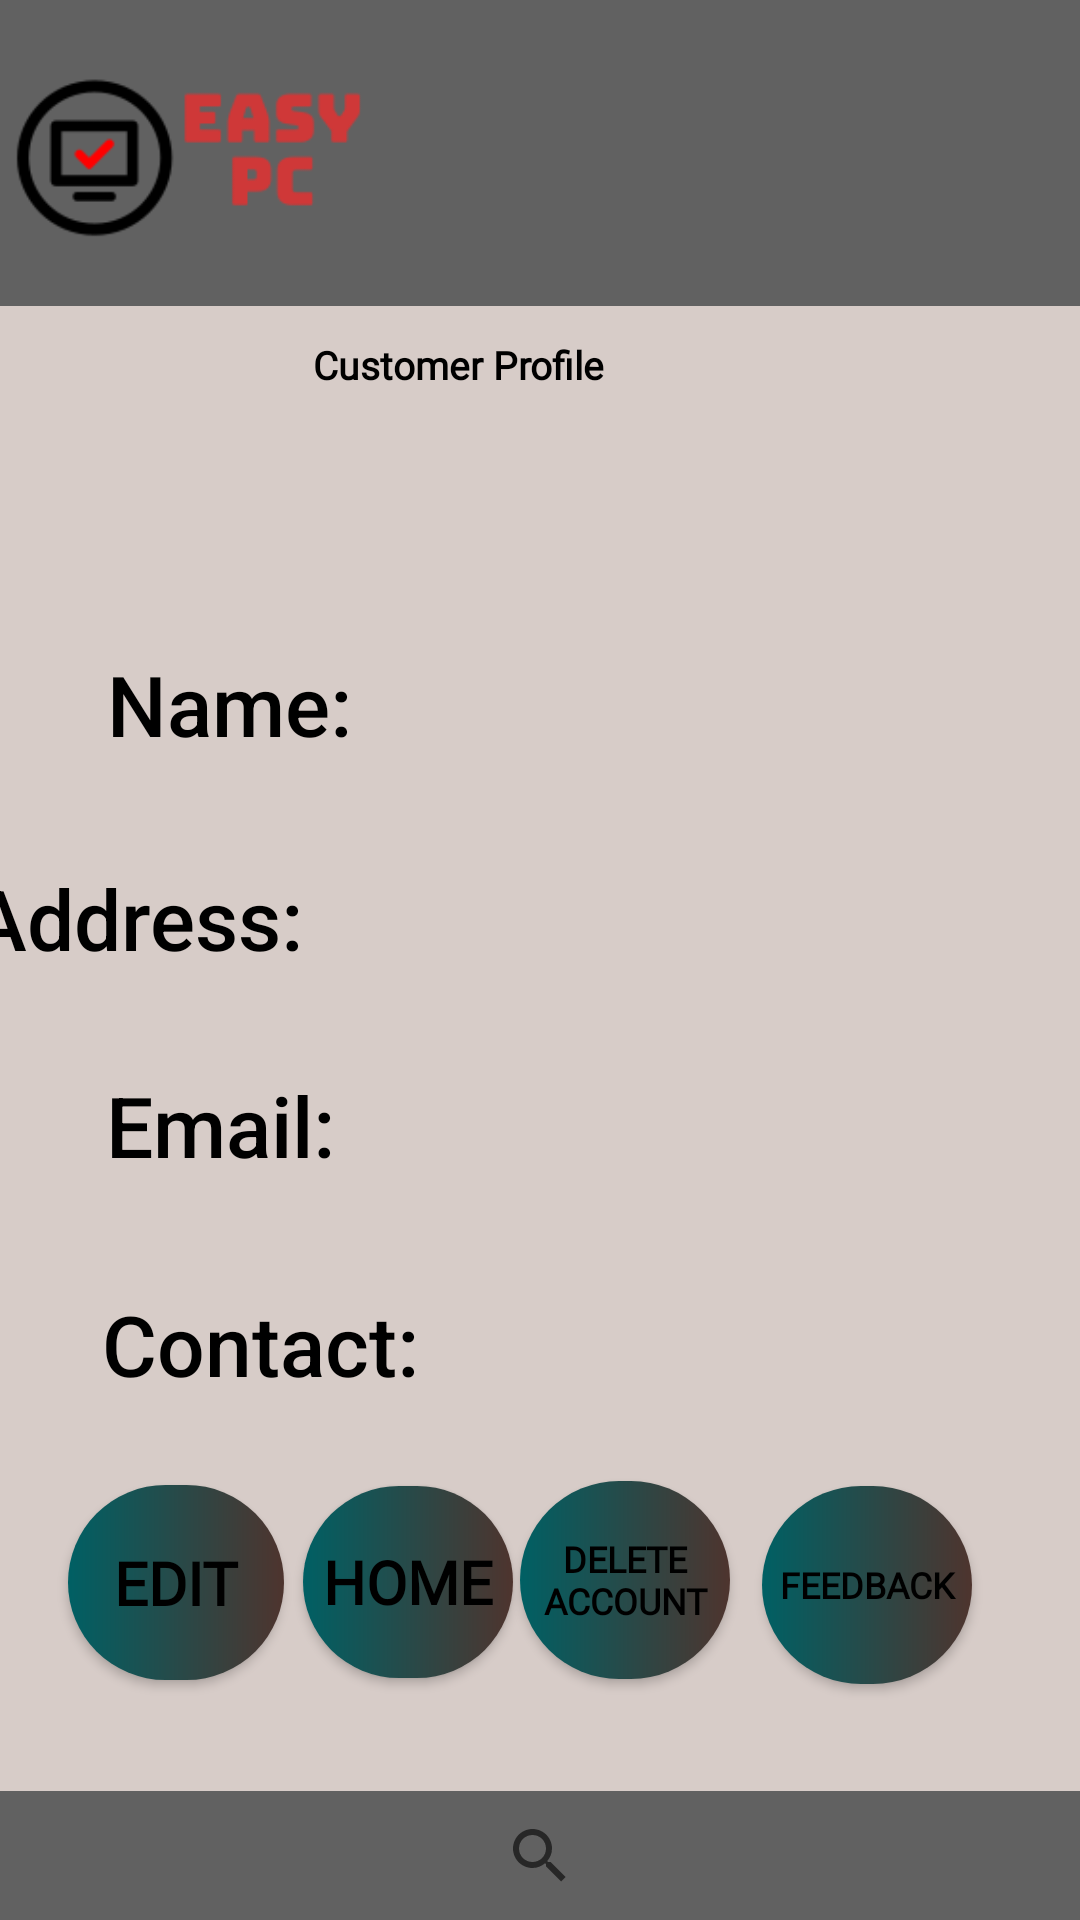

Android layout source for this screen:
<!-- AndroidManifest.xml: application theme AppTheme -->
<!-- res/layout/activity_profile_activity.xml -->
<?xml version="1.0" encoding="utf-8"?>
<androidx.constraintlayout.widget.ConstraintLayout xmlns:android="http://schemas.android.com/apk/res/android"
    xmlns:app="http://schemas.android.com/apk/res-auto"
    xmlns:tools="http://schemas.android.com/tools"
    android:layout_width="match_parent"
    android:layout_height="match_parent"
    android:background="#D7CCC8"
    tools:context=".ProfileActivity">

    <androidx.appcompat.widget.Toolbar
        android:id="@+id/toolbar"
        android:layout_width="417dp"
        android:layout_height="102dp"
        android:background="#616161"
        android:minHeight="?attr/actionBarSize"
        android:theme="?attr/actionBarTheme"
        app:layout_constraintBottom_toBottomOf="parent"
        app:layout_constraintEnd_toEndOf="parent"
        app:layout_constraintHorizontal_bias="0.166"
        app:layout_constraintStart_toStartOf="parent"
        app:layout_constraintTop_toTopOf="parent"
        app:layout_constraintVertical_bias="0.0" />

    <ImageView
        android:id="@+id/logo"
        android:layout_width="125dp"
        android:layout_height="102dp"
        android:contentDescription="TODO"
        app:layout_constraintBottom_toBottomOf="parent"
        app:layout_constraintEnd_toEndOf="parent"
        app:layout_constraintHorizontal_bias="0.0"
        app:layout_constraintStart_toStartOf="parent"
        app:layout_constraintTop_toTopOf="parent"
        app:layout_constraintVertical_bias="0.0"
        app:srcCompat="@drawable/easypc2" />

    <Button
        android:id="@+id/button5"
        android:layout_width="35dp"
        android:layout_height="35dp"
        android:background="@drawable/user1"
        android:text="@string/cart"
        app:layout_constraintBottom_toBottomOf="parent"
        app:layout_constraintEnd_toEndOf="parent"
        app:layout_constraintHorizontal_bias="0.957"
        app:layout_constraintStart_toStartOf="parent"
        app:layout_constraintTop_toTopOf="parent"
        app:layout_constraintVertical_bias="0.022" />

    <TextView
        android:id="@+id/textView"
        android:layout_width="415dp"
        android:layout_height="68dp"
        android:fontFamily="@font/sweetfig"
        android:text="Customer Profile"
        android:textAlignment="center"
        android:textColor="@android:color/background_dark"
        android:textSize="13sp"
        android:textStyle="bold"
        app:layout_constraintBottom_toBottomOf="parent"
        app:layout_constraintEnd_toEndOf="parent"
        app:layout_constraintHorizontal_bias="1.0"
        app:layout_constraintStart_toStartOf="parent"
        app:layout_constraintTop_toBottomOf="@+id/toolbar"
        app:layout_constraintVertical_bias="0.023"
        tools:ignore="profile here" />

    <Button
        android:id="@+id/profileedit"
        android:layout_width="72dp"
        android:layout_height="65dp"
        android:background="@drawable/custom_button2"
        android:fontFamily="@font/montserratbold"
        android:onClick="'onClick"
        android:text="Edit"
        android:textColor="@android:color/background_dark"
        android:textSize="20dp"
        android:textStyle="bold"
        app:layout_constraintBottom_toBottomOf="parent"
        app:layout_constraintEnd_toEndOf="parent"
        app:layout_constraintHorizontal_bias="0.079"
        app:layout_constraintStart_toStartOf="parent"
        app:layout_constraintTop_toTopOf="parent"
        app:layout_constraintVertical_bias="0.861"
        tools:ignore="OnClick" />

    <Button
        android:id="@+id/feedback"
        android:layout_width="70dp"
        android:layout_height="66dp"
        android:background="@drawable/custom_button2"
        android:fontFamily="@font/montserratbold"
        android:onClick="'onClick"
        android:text="Feedback"
        android:textColor="@android:color/background_dark"
        android:textSize="12dp"
        android:textStyle="bold"
        app:layout_constraintBottom_toBottomOf="parent"
        app:layout_constraintEnd_toEndOf="parent"
        app:layout_constraintHorizontal_bias="0.876"
        app:layout_constraintStart_toStartOf="parent"
        app:layout_constraintTop_toTopOf="parent"
        app:layout_constraintVertical_bias="0.863"
        tools:ignore="OnClick" />

    <Button
        android:id="@+id/profiledelete"
        android:layout_width="70dp"
        android:layout_height="66dp"
        android:background="@drawable/custom_button2"
        android:fontFamily="@font/montserratbold"
        android:onClick="'onClick"
        android:text="Delete Account"
        android:textColor="@android:color/background_dark"
        android:textSize="12dp"
        android:textStyle="bold"
        app:layout_constraintBottom_toBottomOf="parent"
        app:layout_constraintEnd_toEndOf="parent"
        app:layout_constraintHorizontal_bias="0.598"
        app:layout_constraintStart_toStartOf="parent"
        app:layout_constraintTop_toTopOf="parent"
        app:layout_constraintVertical_bias="0.86"
        tools:ignore="OnClick" />

    <Button
        android:id="@+id/home"
        android:layout_width="70dp"
        android:layout_height="64dp"
        android:background="@drawable/custom_button2"
        android:fontFamily="@font/montserratbold"
        android:onClick="'onClick"
        android:text="Home"
        android:textColor="@android:color/background_dark"
        android:textSize="20dp"
        android:textStyle="bold"
        app:layout_constraintBottom_toBottomOf="parent"
        app:layout_constraintEnd_toEndOf="parent"
        app:layout_constraintHorizontal_bias="0.348"
        app:layout_constraintStart_toStartOf="parent"
        app:layout_constraintTop_toTopOf="parent"
        app:layout_constraintVertical_bias="0.86"
        tools:ignore="OnClick" />

    <androidx.appcompat.widget.Toolbar
        android:id="@+id/toolbar2"
        android:layout_width="413dp"
        android:layout_height="43dp"
        android:background="#616161"
        android:minHeight="?attr/actionBarSize"
        android:theme="?attr/actionBarTheme"
        app:layout_constraintBottom_toBottomOf="parent"
        app:layout_constraintEnd_toEndOf="parent"
        app:layout_constraintHorizontal_bias="1.0"
        app:layout_constraintStart_toStartOf="parent"
        app:layout_constraintTop_toBottomOf="@+id/toolbar"
        app:layout_constraintVertical_bias="1.0"
        />

    <SearchView
        android:id="@+id/searchView"
        android:layout_width="34dp"
        android:layout_height="34dp"
        app:layout_constraintBottom_toBottomOf="parent"
        app:layout_constraintEnd_toEndOf="@+id/toolbar2"
        app:layout_constraintStart_toStartOf="parent"
        app:layout_constraintTop_toTopOf="@+id/toolbar2" />

    <TextView
        android:id="@+id/profilename"
        android:layout_width="wrap_content"
        android:layout_height="wrap_content"
        android:fontFamily="sans-serif-medium"
        android:text="Name:"
        android:textAlignment="center"
        android:textColor="@android:color/background_dark"
        android:textSize="28dp"
        app:layout_constraintBottom_toBottomOf="@+id/toolbar2"
        app:layout_constraintEnd_toEndOf="parent"
        app:layout_constraintHorizontal_bias="0.128"
        app:layout_constraintStart_toStartOf="parent"
        app:layout_constraintTop_toBottomOf="@+id/textView"
        app:layout_constraintVertical_bias="0.084" />

    <TextView
        android:id="@+id/profileaddress"
        android:layout_width="wrap_content"
        android:layout_height="wrap_content"
        android:fontFamily="sans-serif-medium"
        android:text="Address:"
        android:textAlignment="center"
        android:textColor="@android:color/background_dark"
        android:textSize="28dp"
        app:layout_constraintBottom_toBottomOf="@+id/toolbar2"
        app:layout_constraintEnd_toEndOf="@+id/toolbar2"
        app:layout_constraintHorizontal_bias="0.142"
        app:layout_constraintStart_toStartOf="@+id/toolbar2"
        app:layout_constraintTop_toBottomOf="@+id/profilename"
        app:layout_constraintVertical_bias="0.097" />

    <TextView
        android:id="@+id/profileemail"
        android:layout_width="wrap_content"
        android:layout_height="wrap_content"
        android:fontFamily="sans-serif-medium"
        android:text="Email:"
        android:textAlignment="center"
        android:textColor="@android:color/background_dark"
        android:textSize="28dp"
        app:layout_constraintBottom_toBottomOf="parent"
        app:layout_constraintEnd_toEndOf="@+id/toolbar2"
        app:layout_constraintHorizontal_bias="0.125"
        app:layout_constraintStart_toStartOf="parent"
        app:layout_constraintTop_toBottomOf="@+id/profileaddress"
        app:layout_constraintVertical_bias="0.114" />

    <TextView
        android:id="@+id/profilecontact"
        android:layout_width="wrap_content"
        android:layout_height="wrap_content"
        android:fontFamily="sans-serif-medium"
        android:text="Contact:"
        android:textAlignment="center"
        android:textColor="@android:color/background_dark"
        android:textSize="28dp"
        app:layout_constraintBottom_toBottomOf="@+id/toolbar2"
        app:layout_constraintEnd_toEndOf="parent"
        app:layout_constraintHorizontal_bias="0.134"
        app:layout_constraintStart_toStartOf="parent"
        app:layout_constraintTop_toBottomOf="@+id/profileemail"
        app:layout_constraintVertical_bias="0.17" />

</androidx.constraintlayout.widget.ConstraintLayout>
<!-- resources referenced by this layout -->
<resources>
  <!-- drawable custom_button2 (drawable-v24) -->
  <?xml version="1.0" encoding="utf-8"?>
  <shape xmlns:android="http://schemas.android.com/apk/res/android">
  
      <gradient android:startColor="#006064" android:endColor="#4E342E" android:type="linear"> </gradient>
  
      <corners android:radius="50dp"></corners>
  </shape>
  <!-- drawable easypc2: png bitmap (drawable-v24, 5753 bytes) -->
  <string name="cart" />
  <style name="AppTheme" parent="Theme.AppCompat.Light.DarkActionBar">
          
          <item name="colorPrimary">@color/colorPrimary</item>
          <item name="colorPrimaryDark">@color/colorPrimaryDark</item>
          <item name="colorAccent">@color/colorAccent</item>
      </style>
  <!-- not gathered from this repository: default colours our renderer supplied (Android Studio template values) -->
  <color name="colorPrimary">#FF6200EE</color>
  <color name="colorPrimaryDark">#FF3700B3</color>
  <color name="colorAccent">#FF03DAC5</color>
</resources>
